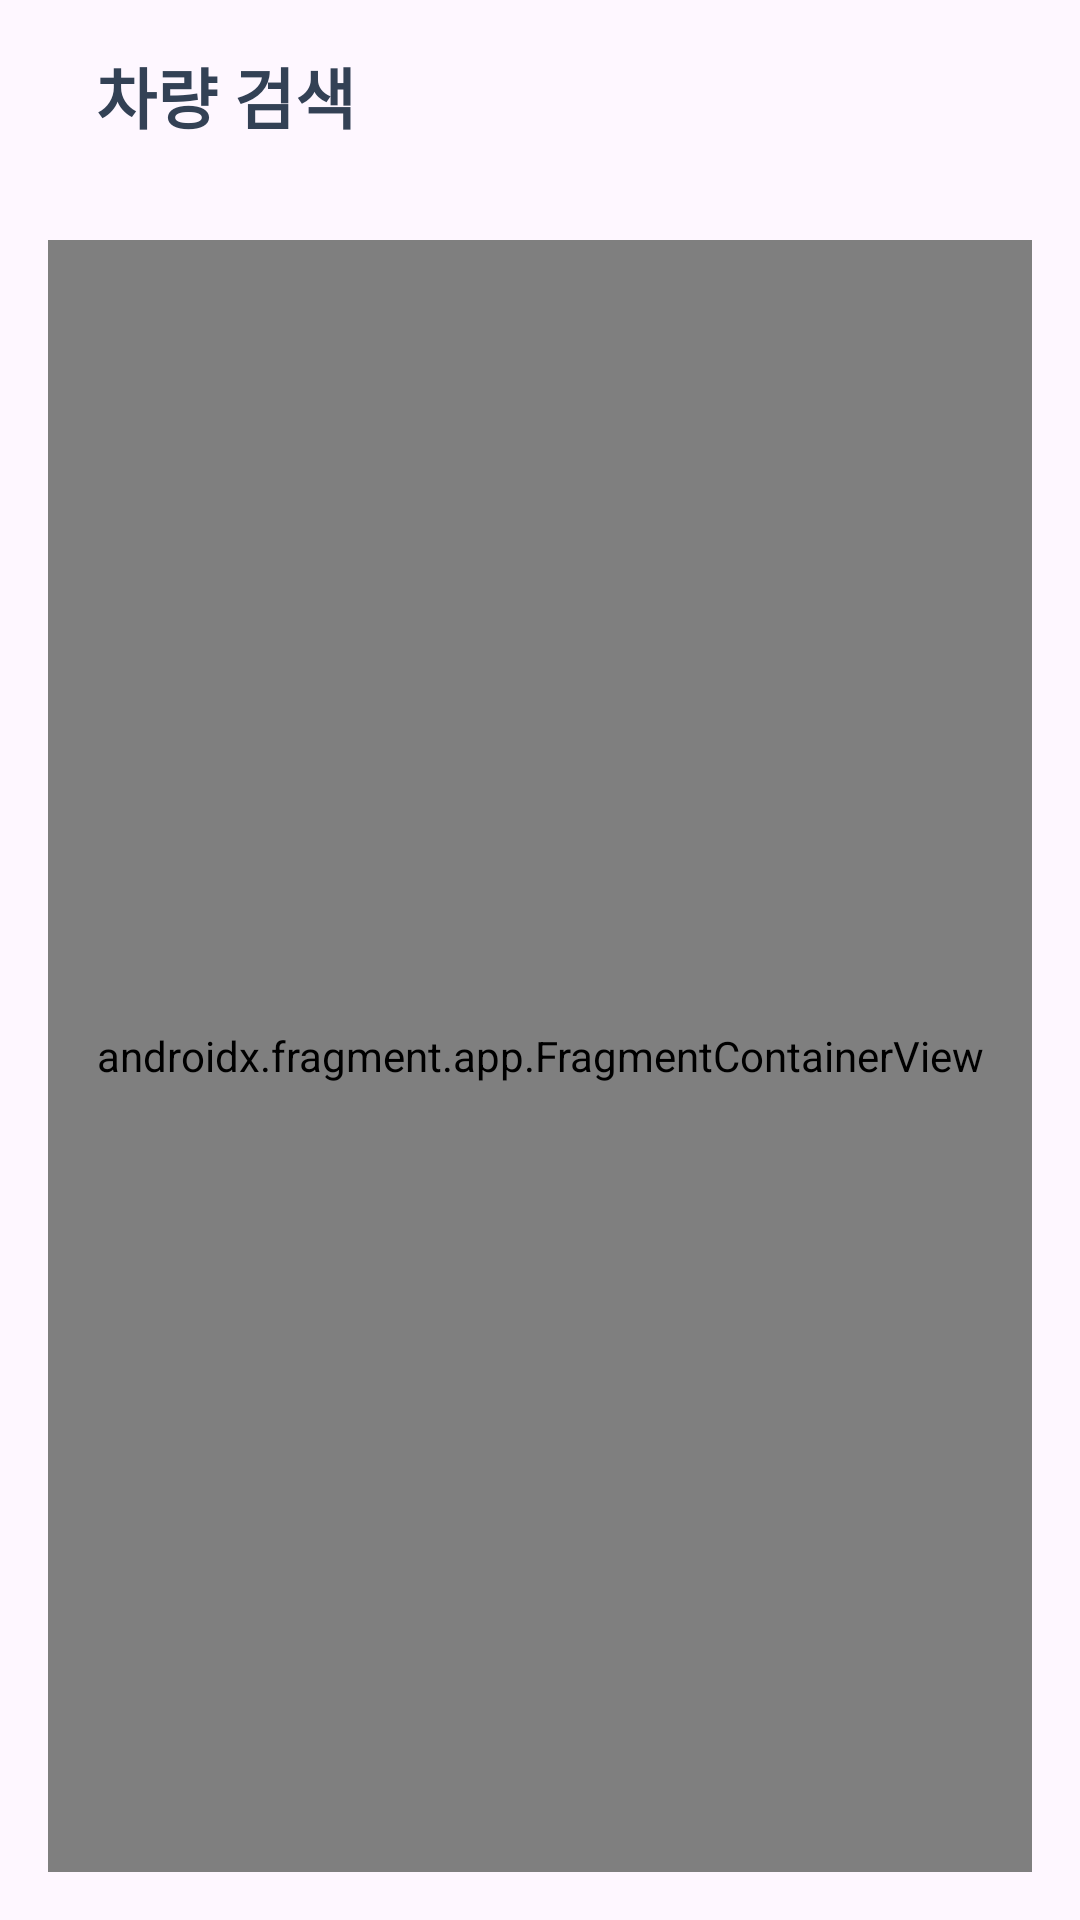

Produce the Android XML layout that renders to this screen, including the resource entries it uses.
<!-- AndroidManifest.xml: application theme Theme.RightNow -->
<!-- res/layout/fragment_find.xml -->
<?xml version="1.0" encoding="utf-8"?>
<LinearLayout xmlns:android="http://schemas.android.com/apk/res/android"
    xmlns:app="http://schemas.android.com/apk/res-auto"
    android:layout_width="match_parent"
    android:layout_height="match_parent"
    android:orientation="vertical" >

    <TextView
        android:id="@+id/textViewTitle"
        android:layout_width="match_parent"
        android:layout_height="64dp"
        android:layout_marginStart="32dp"
        android:gravity="center_vertical"
        android:text="차량 검색"
        android:textColor="#334155"
        android:textSize="22sp"
        android:textStyle="bold" />

    <androidx.fragment.app.FragmentContainerView
        android:id="@+id/map_fragment"
        android:layout_width="match_parent"
        android:layout_height="match_parent"
        android:name="com.naver.maps.map.MapFragment"
        android:layout_margin="16dp"/>


</LinearLayout>
<!-- resources referenced by this layout -->
<resources>
  <style name="Theme.RightNow" parent="Base.Theme.RightNow" />
  <style name="Base.Theme.RightNow" parent="Theme.Material3.DayNight.NoActionBar">
          
          
      </style>
</resources>
